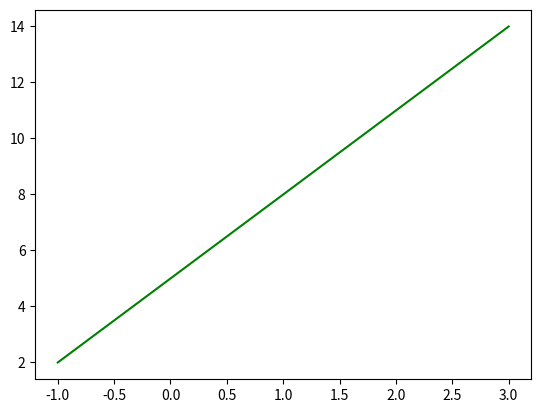

This figure's Python source:
import matplotlib.pyplot as plt
import numpy as np
range1 = [-1,3]
p = np.array([3])
plt.plot(range1,p*range1+5,c='green')
plt.show()